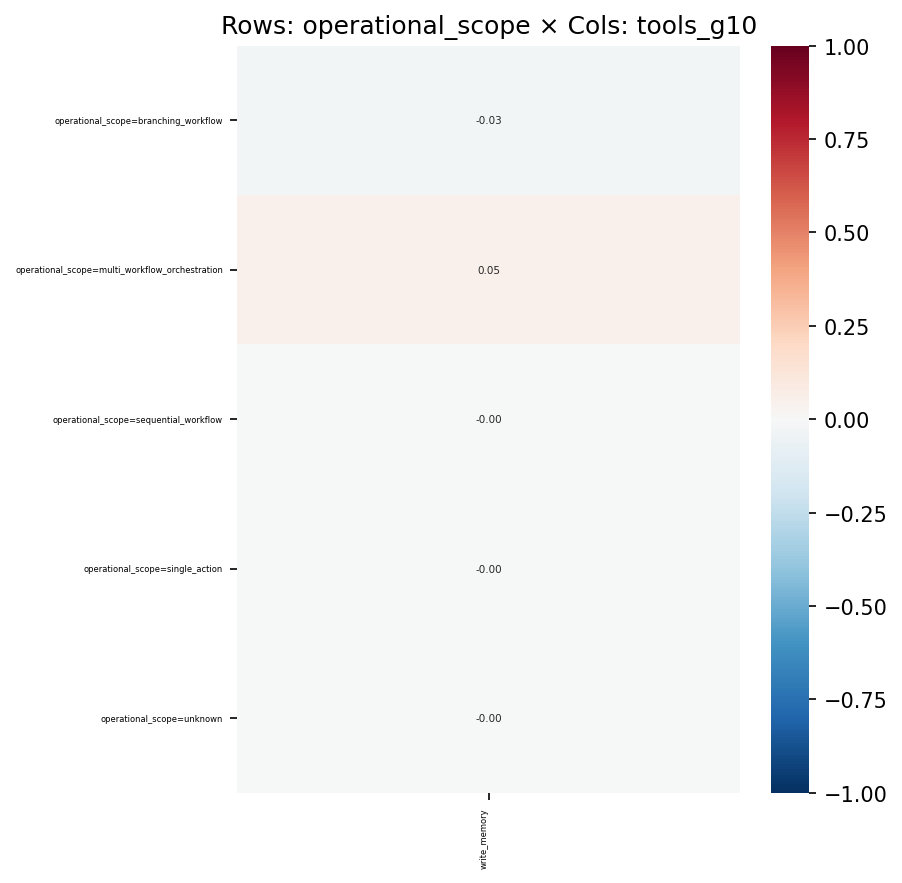

The file beside this chart, header and first rows:
, write_memory
operational_scope=branching_workflow, -0.02768
operational_scope=multi_workflow_orchest…, 0.0497
operational_scope=sequential_workflow, -0.001862
operational_scope=single_action, -4.724360217593586e-05
operational_scope=unknown, -0.0002547
